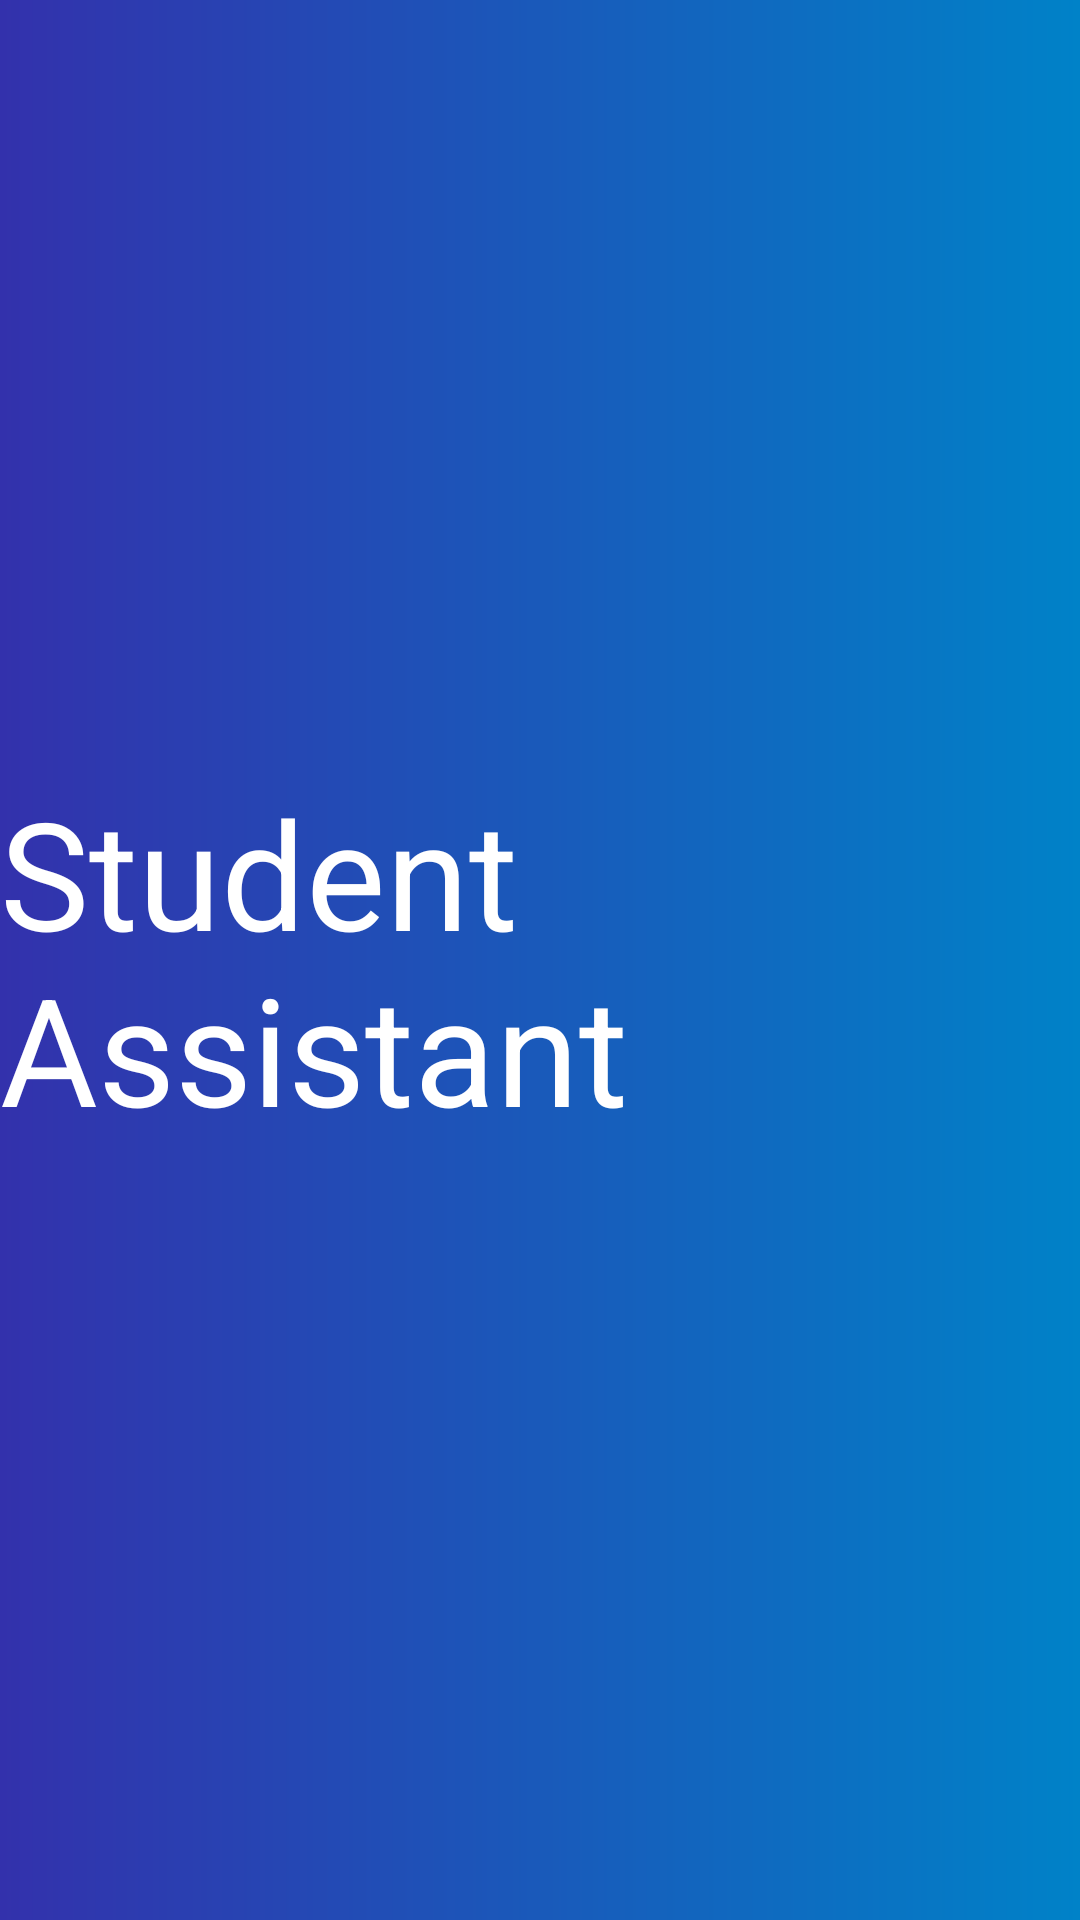

This screen was rendered from an Android layout file. Write that file and the resources it references.
<!-- AndroidManifest.xml: application theme Theme.StudentAssitant -->
<!-- res/layout/activity_first.xml -->
<?xml version="1.0" encoding="utf-8"?>
<androidx.constraintlayout.widget.ConstraintLayout xmlns:android="http://schemas.android.com/apk/res/android"
    xmlns:app="http://schemas.android.com/apk/res-auto"
    xmlns:tools="http://schemas.android.com/tools"
    android:layout_width="match_parent"
    android:layout_height="match_parent"
    tools:context=".FirstActivity"
    android:background="@drawable/tracker_back">

    <TextView
        style="@style/OptionsStyle"
        android:layout_width="wrap_content"
        android:layout_height="wrap_content"
        android:text="@string/student_assitant"
        android:textColor="#fff"
        android:textSize="50dp"
        app:layout_constraintBottom_toBottomOf="parent"
        app:layout_constraintEnd_toEndOf="parent"
        app:layout_constraintStart_toStartOf="parent"
        app:layout_constraintTop_toTopOf="parent" />
</androidx.constraintlayout.widget.ConstraintLayout>
<!-- resources referenced by this layout -->
<resources>
  <!-- drawable tracker_back (drawable) -->
  <?xml version="1.0" encoding="utf-8"?>
  <shape android:shape="rectangle" xmlns:android="http://schemas.android.com/apk/res/android">
  
      <gradient android:startColor="#3331AC"
          android:endColor="#0082C8"/>
  </shape>
  <string name="student_assitant">Student Assistant</string>
  <style name="OptionsStyle">
      <item name="android:textSize">20sp</item>
      <item name="fontFamily">@font/robotocondensed_light</item>
      <item name="android:textColor">#fff</item>
  </style>
  <style name="Theme.StudentAssitant" parent="Theme.MaterialComponents.Light.NoActionBar">
          
          <item name="colorPrimary">@color/purple_500</item>
          <item name="colorPrimaryVariant">@color/purple_700</item>
          <item name="colorOnPrimary">@color/white</item>
          
          <item name="colorSecondary">@color/teal_200</item>
          <item name="colorSecondaryVariant">@color/teal_700</item>
          <item name="colorOnSecondary">@color/black</item>
          
          <item name="android:statusBarColor" tools:targetApi="l">@color/theme_purple</item>
          
      </style>
  <color name="purple_500">#FF6200EE</color>
  <color name="purple_700">#FF3700B3</color>
  <color name="white">#FFFFFFFF</color>
  <color name="teal_200">#FF03DAC5</color>
  <color name="teal_700">#FF018786</color>
  <color name="black">#FF000000</color>
  <color name="theme_purple">#3331AC</color>
</resources>
